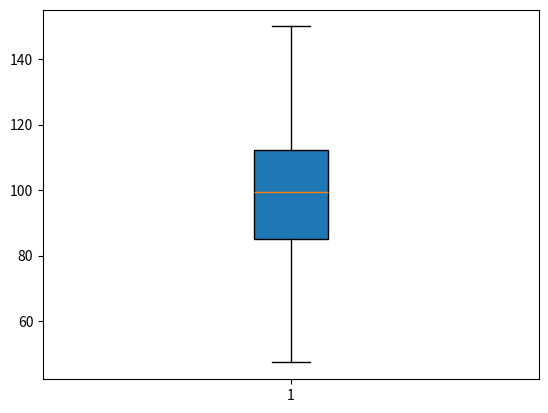

The script that saved this image:
import matplotlib.pyplot as plt
import numpy as np

#create the random values by using numpy
values= np.random.normal(100, 20, 300)
#creating the plot by boxplot() function which is avilable in matplotlib
plt.boxplot(values,patch_artist=True,vert=True)
plt.show()